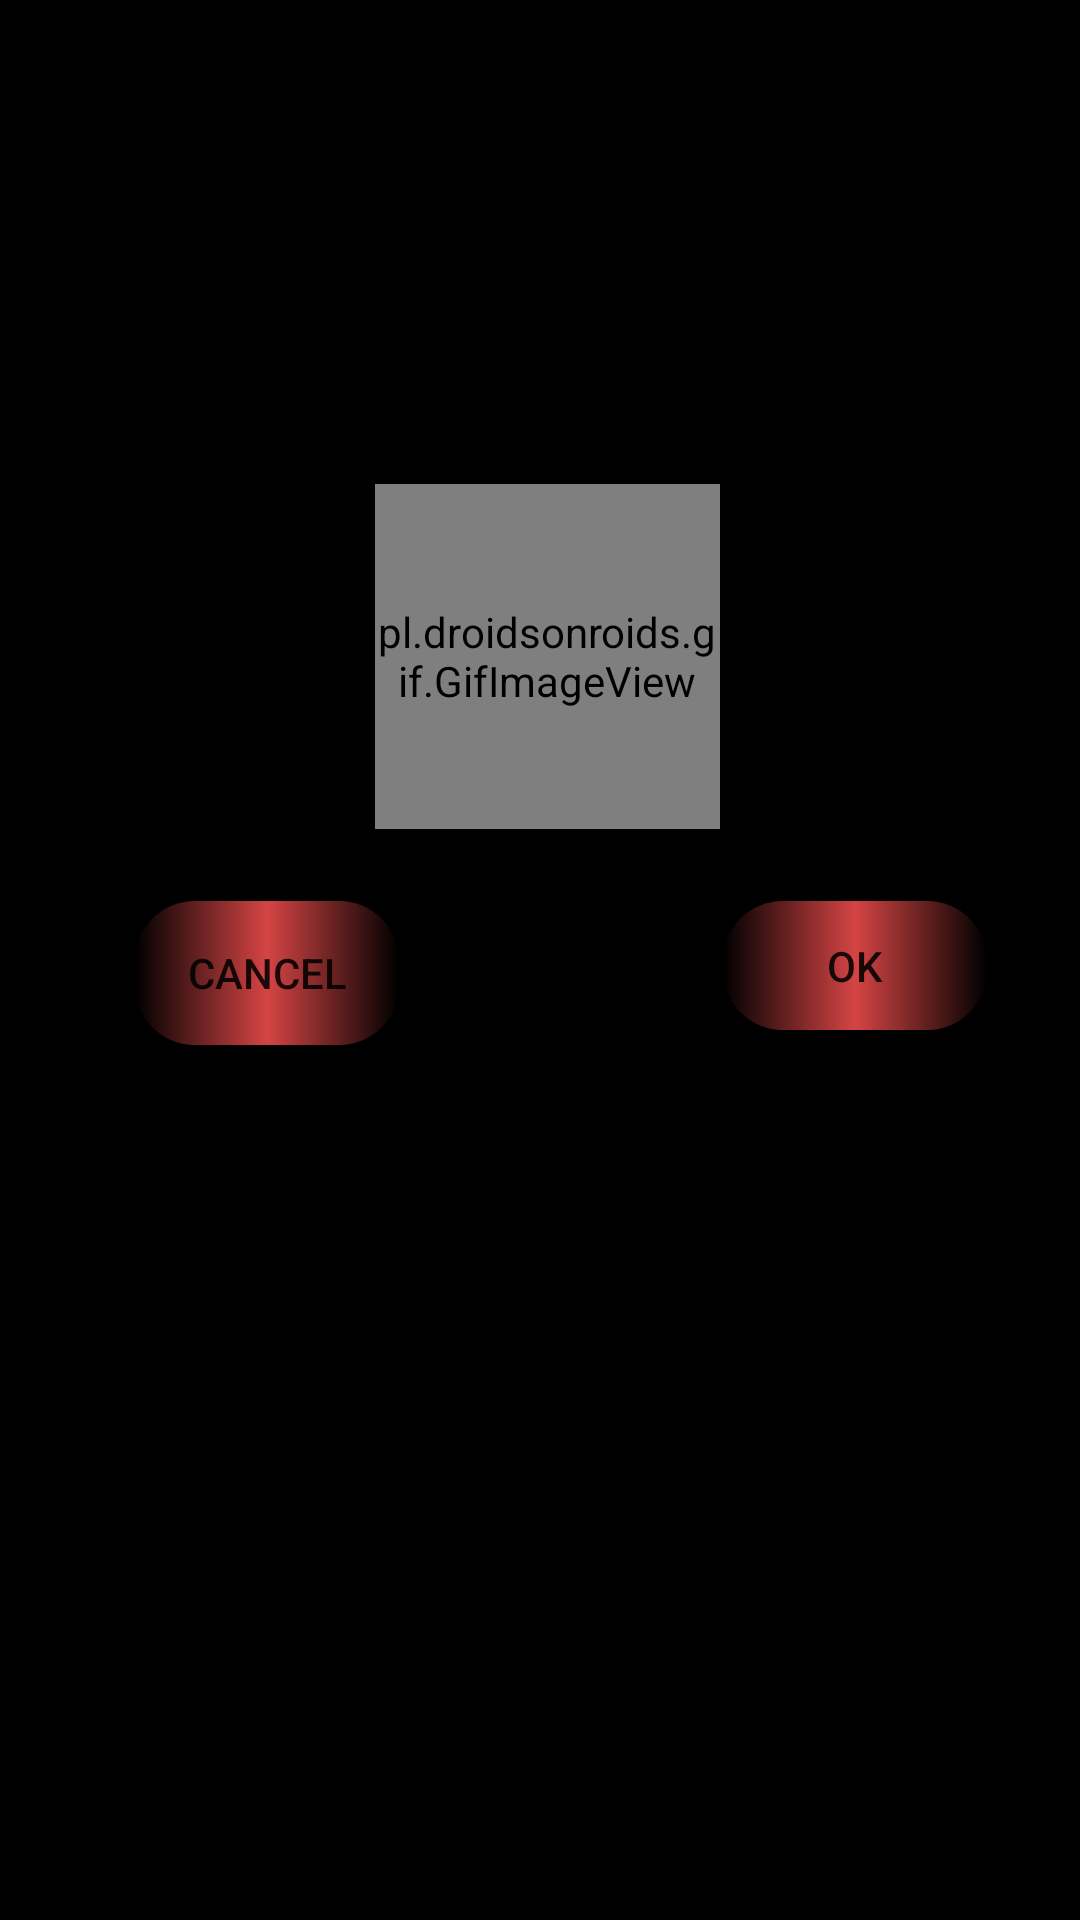

This screen was rendered from an Android layout file. Write that file and the resources it references.
<!-- AndroidManifest.xml: application theme Theme.Shop_book -->
<!-- res/layout/delete.xml -->
<?xml version="1.0" encoding="utf-8"?>
<androidx.constraintlayout.widget.ConstraintLayout xmlns:android="http://schemas.android.com/apk/res/android"
    xmlns:tools="http://schemas.android.com/tools"
    android:layout_width="match_parent"
    android:layout_height="match_parent"
    android:background="@color/black"
    xmlns:app="http://schemas.android.com/apk/res-auto">

    <androidx.cardview.widget.CardView
        android:layout_width="328dp"
        android:layout_height="235dp"
        android:layout_margin="10dp"
        android:background="@color/black"
        app:cardBackgroundColor="@color/black"
        app:cardCornerRadius="20dp"
        app:cardPreventCornerOverlap="true"
        app:layout_constraintBottom_toBottomOf="parent"
        app:layout_constraintEnd_toEndOf="parent"
        app:layout_constraintHorizontal_bias="0.491"
        app:layout_constraintStart_toStartOf="parent"
        app:layout_constraintTop_toTopOf="parent"
        app:layout_constraintVertical_bias="0.287">


        <Button
            android:id="@+id/ok"
            android:layout_width="wrap_content"
            android:layout_height="wrap_content"
            android:layout_marginLeft="225dp"
            android:layout_marginTop="180dp"
            android:layout_marginBottom="12dp"
            android:background="@drawable/dilog_button"
            android:shadowColor="#DF4D4D"
            android:text="OK">

        </Button>

        <Button
            android:id="@+id/cancel"
            android:layout_width="wrap_content"
            android:layout_height="wrap_content"
            android:layout_marginLeft="29dp"
            android:layout_marginTop="180dp"
            android:background="@drawable/dilog_button"
            android:shadowColor="#DF4D4D"
            android:text="CANCEL">

        </Button>

        <pl.droidsonroids.gif.GifImageView
            android:layout_width="115dp"
            android:layout_height="115dp"
            android:layout_marginLeft="109dp"
            android:layout_marginTop="41dp"
            android:background="@color/black"
            android:src="@drawable/deleted">

        </pl.droidsonroids.gif.GifImageView>
    </androidx.cardview.widget.CardView>

</androidx.constraintlayout.widget.ConstraintLayout>
<!-- resources referenced by this layout -->
<resources>
  <!-- drawable deleted: gif bitmap (drawable, 206375 bytes) -->
  <!-- drawable dilog_button (drawable) -->
  <?xml version="1.0" encoding="utf-8"?>
  <shape xmlns:android="http://schemas.android.com/apk/res/android">
  <corners android:radius="20dp">
  
  </corners>
      <gradient android:centerColor="#D54444">
  
      </gradient>
  
  </shape>
  <style name="Theme.Shop_book" parent="Theme.MaterialComponents.DayNight.DarkActionBar">
          
          <item name="colorPrimary">@color/purple_500</item>
          <item name="colorPrimaryVariant">@color/purple_700</item>
          <item name="colorOnPrimary">@color/white</item>
          
          <item name="colorSecondary">@color/teal_200</item>
          <item name="colorSecondaryVariant">@color/teal_700</item>
          <item name="colorOnSecondary">@color/black</item>
          
          <item name="android:statusBarColor" tools:targetApi="l">?attr/colorPrimaryVariant</item>
          
      </style>
  <!-- not gathered from this repository: default colours our renderer supplied (Android Studio template values) -->
  <color name="purple_500">#FF6200EE</color>
  <color name="purple_700">#FF3700B3</color>
  <color name="teal_200">#FF03DAC5</color>
  <color name="teal_700">#FF018786</color>
  <color name="black">#FF000000</color>
  <color name="white">#FFFFFFFF</color>
</resources>
